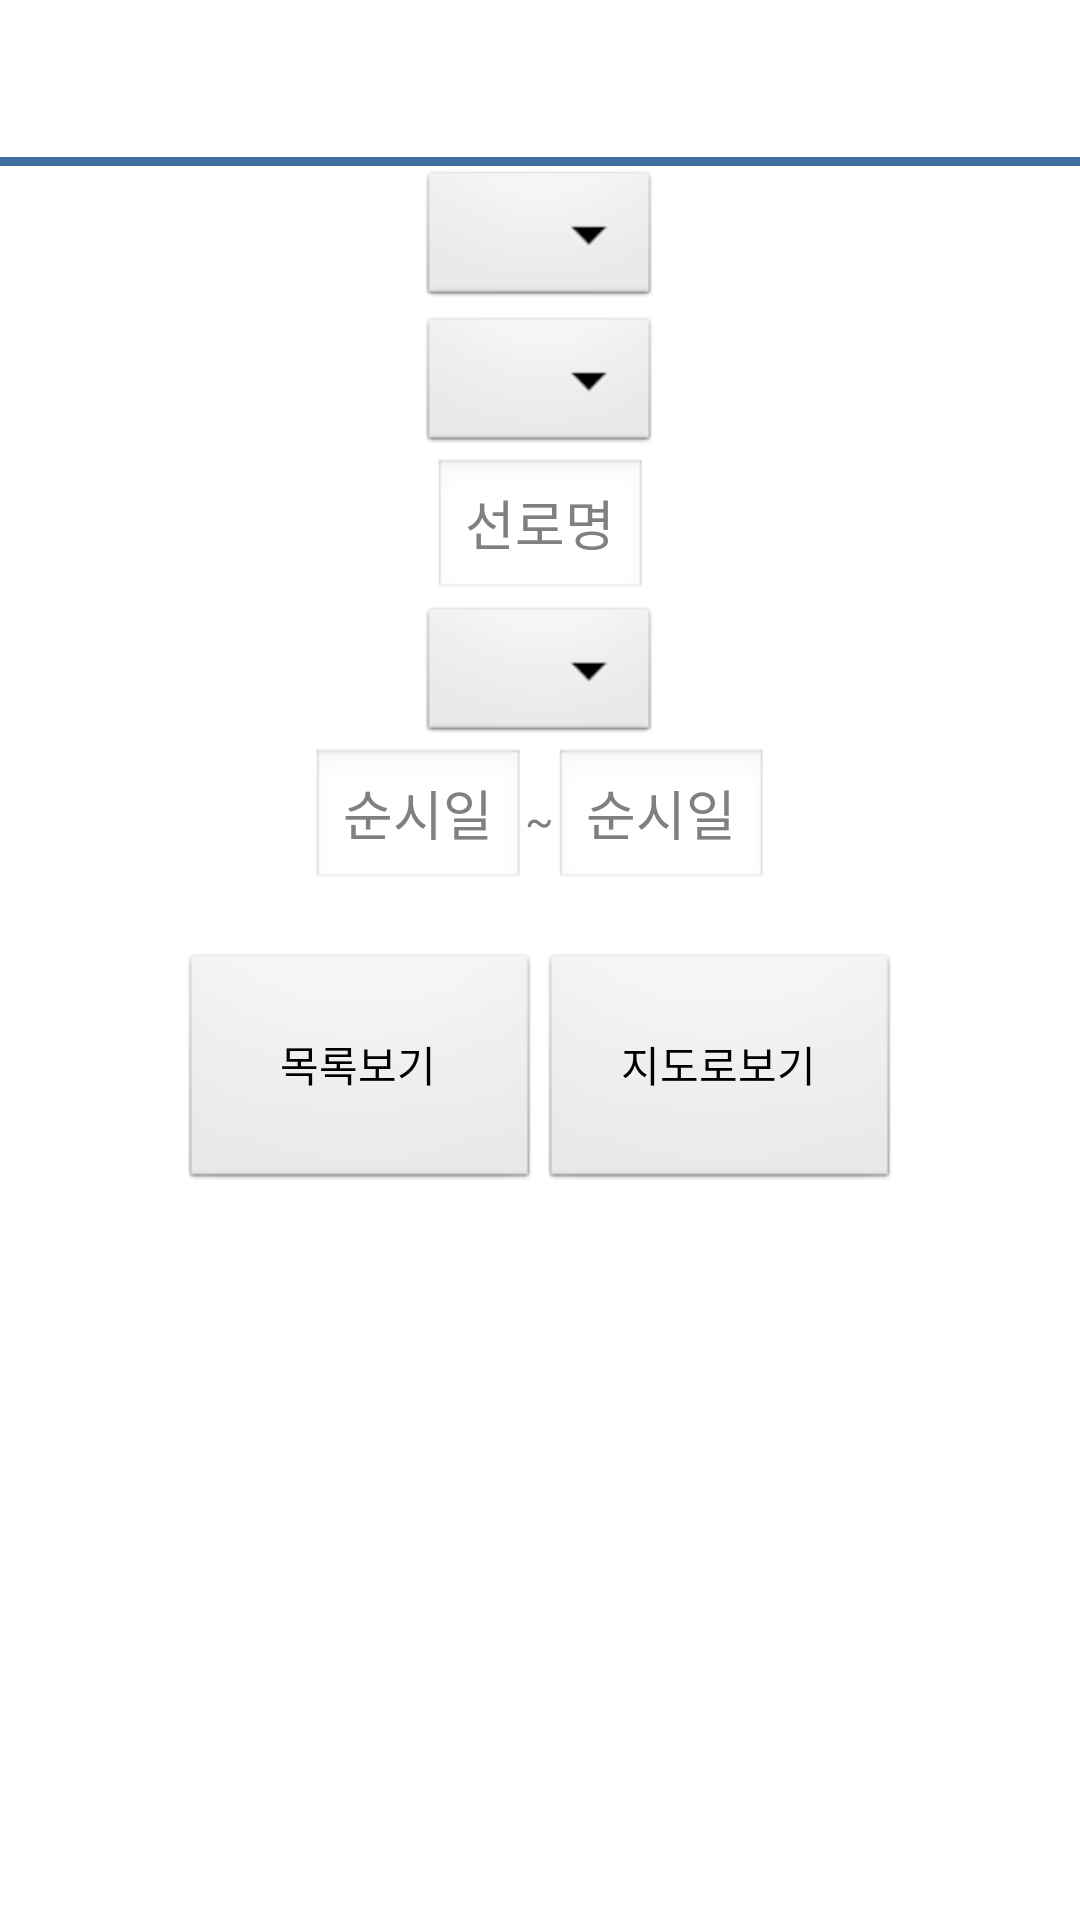

This screen was rendered from an Android layout file. Write that file and the resources it references.
<!-- AndroidManifest.xml: application theme AppTheme -->
<!-- res/layout/activity_facility_detail_search.xml -->
<?xml version="1.0" encoding="utf-8"?>
<LinearLayout xmlns:android="http://schemas.android.com/apk/res/android"
    android:layout_width="fill_parent"
    android:layout_height="fill_parent"
    android:background="#ffffff"
    android:gravity="center_horizontal"
    android:orientation="vertical" >

    <include layout="@layout/activity_header" />

    <Spinner
        android:id="@+id/sp1bp"
        android:layout_width="wrap_content"
        android:layout_height="wrap_content"
        android:prompt="@string/facility_sido" />

    <Spinner
        android:id="@+id/sp2bp"
        android:layout_width="wrap_content"
        android:layout_height="wrap_content"
        android:prompt="@string/facility_sido" />

    <EditText
        android:id="@+id/etName"
        android:layout_width="wrap_content"
        android:layout_height="wrap_content"
        android:hint="선로명" />

    <Spinner
        android:id="@+id/spType"
        android:layout_width="wrap_content"
        android:layout_height="wrap_content"
        android:prompt="@string/facility_sido" />

    <LinearLayout
        android:layout_width="fill_parent"
        android:layout_height="wrap_content"
        android:gravity="center"
        android:orientation="horizontal" >

        <EditText
            android:id="@+id/etName"
            android:layout_width="wrap_content"
            android:layout_height="wrap_content"
            android:hint="순시일" />

        <TextView
            android:layout_width="wrap_content"
            android:layout_height="wrap_content"
            android:hint="~" />

        <EditText
            android:id="@+id/etName"
            android:layout_width="wrap_content"
            android:layout_height="wrap_content"
            android:hint="순시일" />
    </LinearLayout>

    <View
        android:layout_width="fill_parent"
        android:layout_height="20dp"
        android:visibility="invisible" />
    
    <LinearLayout 
        android:layout_width="fill_parent"
        android:layout_height="wrap_content"
        android:gravity="center">
        <Button
          	android:layout_width="120dp"
          	android:layout_height="80dp"
          	android:text="목록보기" />
        <Button
          	android:layout_width="120dp"
          	android:layout_height="80dp"
          	android:text="지도로보기" />
    </LinearLayout>
</LinearLayout>
<!-- res/layout/activity_header.xml (included above) -->
<?xml version="1.0" encoding="utf-8"?>
<LinearLayout xmlns:android="http://schemas.android.com/apk/res/android"
    android:layout_width="match_parent"
    android:layout_height="wrap_content"
    android:background="@drawable/title_bg2" >

    <LinearLayout
        android:layout_width="0dp"
        android:layout_weight="19.3"
        android:layout_height="match_parent"
        android:gravity="right|center_vertical">

        <Button
            android:id="@+id/btnHeaderLeft"
            android:layout_width="wrap_content"
            android:layout_height="wrap_content"
            android:background="@drawable/header_btn_prev2" />
    </LinearLayout>

    <LinearLayout
        android:layout_width="510dp"
        android:layout_height="match_parent"
        android:layout_weight="61.7"
        android:gravity="center">

        <Button
            android:id="@+id/btnHeaderTitle"
            android:layout_width="wrap_content"
            android:layout_height="wrap_content"
            android:background="#00000000"
            android:gravity="center"
            android:textColor="#3b6a9c"
            android:textSize="20sp" />
    </LinearLayout>

    <LinearLayout
        android:layout_width="0dp"
        android:layout_weight="19"
        android:layout_height="match_parent"
        android:gravity="left|center_vertical">

        <Button
            android:id="@+id/btnHeaderRight"
            android:layout_width="wrap_content"
            android:layout_height="wrap_content"
            android:background="@drawable/selector_header_home"/>
    </LinearLayout>

</LinearLayout>
<!-- resources referenced by this layout -->
<resources>
  <!-- drawable header_btn_prev2: png bitmap (drawable-xxhdpi, 3183 bytes) -->
  <!-- drawable title_bg2: png bitmap (drawable-xxhdpi, 3584 bytes) -->
  <string name="facility_sido">광역시도</string>
  <style name="AppTheme" parent="android:Theme.Light.NoTitleBar">
          <item name="android:background">@color/transparent</item>
          <item name="android:colorBackground">@color/cell_not_pressed</item>
          <item name="android:windowBackground">@color/cell_not_pressed</item>
      </style>
  <color name="transparent">#00000000</color>
  <color name="cell_not_pressed">#FFFFFF</color>
</resources>
